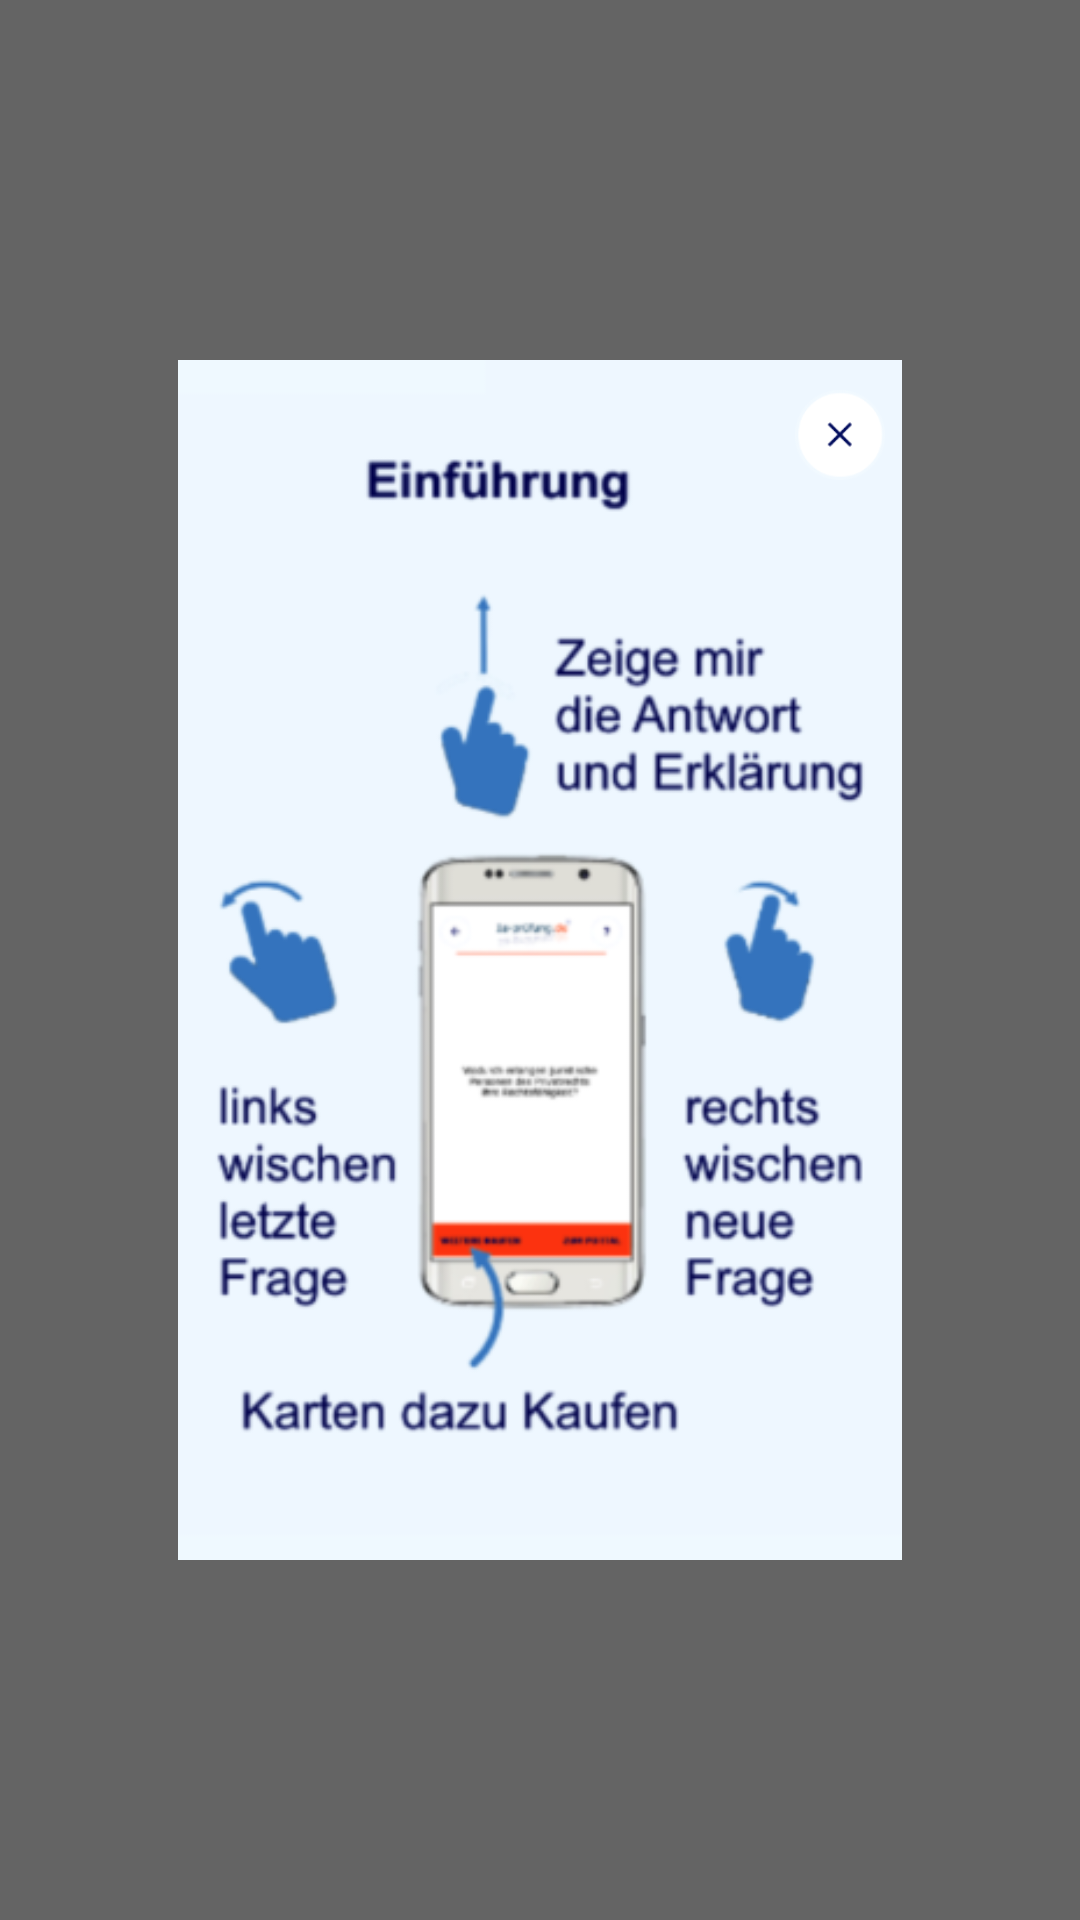

This screen was rendered from an Android layout file. Write that file and the resources it references.
<!-- AndroidManifest.xml: application theme AppTheme -->
<!-- res/layout/inflate_help.xml -->
<?xml version="1.0" encoding="utf-8"?>
<RelativeLayout xmlns:android="http://schemas.android.com/apk/res/android"
    android:layout_width="match_parent"
    android:layout_height="match_parent"
    android:background="@color/trans_dialog">


    <ImageView
        android:id="@+id/offer_image"
        android:layout_width="250dp"
        android:layout_height="400dp"
        android:layout_centerInParent="true"
        android:adjustViewBounds="true"
        android:src="@drawable/information" />

    <ImageView
        android:id="@+id/iv_close"
        android:layout_width="30dp"
        android:layout_height="30dp"
        android:layout_alignTop="@+id/offer_image"
        android:layout_alignRight="@+id/offer_image"
        android:layout_margin="10dp"
        android:adjustViewBounds="true"
        android:scaleType="fitXY"
        android:src="@drawable/close" />

</RelativeLayout>
<!-- resources referenced by this layout -->
<resources>
  <color name="trans_dialog">#99000000</color>
  <!-- drawable close: png bitmap (drawable, 5547 bytes) -->
  <!-- drawable information: png bitmap (drawable, 69179 bytes) -->
  <style name="AppTheme" parent="Theme.AppCompat.Light.DarkActionBar">
          
          <item name="colorPrimary">@color/colorPrimary</item>
          <item name="colorPrimaryDark">@color/colorPrimaryDark</item>
          <item name="colorAccent">@color/colorAccent</item>
          <item name="windowNoTitle">true</item>
          <item name="windowActionBar">false</item>
      </style>
  <color name="colorPrimary">#3F51B5</color>
  <color name="colorPrimaryDark">#303F9F</color>
  <color name="colorAccent">#FF4081</color>
</resources>
